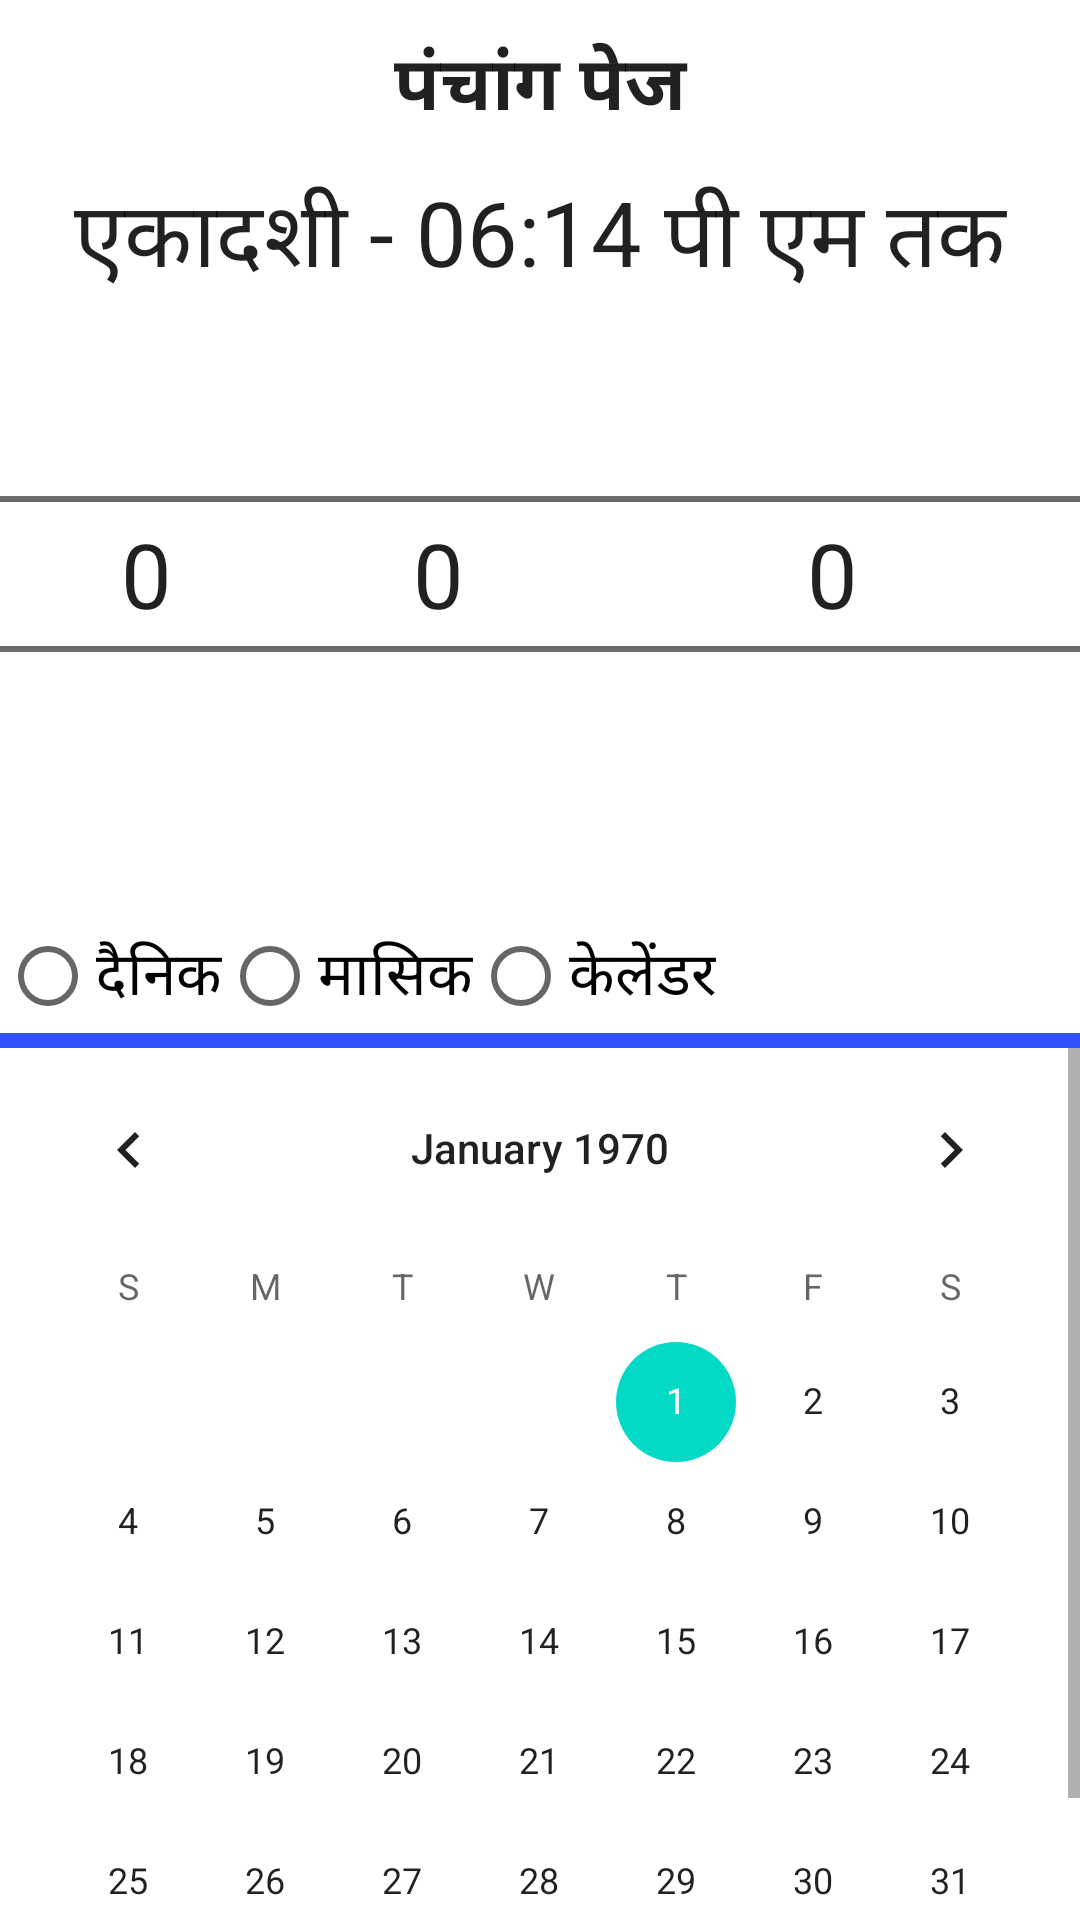

The Android layout XML behind this screen, and the referenced resources:
<!-- AndroidManifest.xml: application theme Theme.GayatriEvents -->
<!-- res/layout/activity_panchang.xml -->
<?xml version="1.0" encoding="utf-8"?>
<LinearLayout xmlns:android="http://schemas.android.com/apk/res/android"
    xmlns:tools="http://schemas.android.com/tools"
    android:id="@+id/mainPanchangActivity"
    android:layout_width="match_parent"
    android:layout_height="match_parent"
    android:orientation="vertical"
    tools:context=".activities.Panchang">

    <LinearLayout
        android:layout_width="match_parent"
        android:layout_height="wrap_content"
        android:orientation="vertical">

        <LinearLayout
            android:layout_width="match_parent"
            android:layout_height="wrap_content"
            android:layout_margin="5dp"
            android:gravity="top"
            android:orientation="horizontal">

            <TextView

                android:id="@+id/txtNavigation"
                android:layout_width="wrap_content"
                android:layout_height="match_parent"
                android:layout_margin="5sp"
                android:layout_weight="1"
                android:gravity="center"
                android:text="पंचांग पेज"
                android:textSize="25sp"
                android:textStyle="bold" />
        </LinearLayout>

        <TextView
            android:id="@+id/txt_thi_nd_paksha"
            android:layout_width="match_parent"
            android:layout_height="wrap_content"
            android:text="एकादशी - 06:14 पी एम तक"
            android:textAlignment="center"

            android:textSize="30dp" />

        <TableLayout
            android:visibility="gone"
            android:layout_width="wrap_content"
            android:layout_height="wrap_content"
            android:layout_margin="5dp">

            <TableRow>

                <TextView
                    android:text="विक्रम सं."
                    android:textSize="20sp"
                    android:textStyle="bold" />

                <TextView
                    android:id="@+id/txt_panchang_v_s"
                    android:layout_marginEnd="10dp"
                    android:text=" : 1988"
                    android:textSize="20sp" />

                <TextView
                    android:text="शक सं."
                    android:textSize="20sp"

                    android:textStyle="bold" />

                <TextView
                    android:id="@+id/txt_panchang_s_s"
                    android:layout_marginEnd="10dp"
                    android:text=" : 1988"
                    android:textSize="20sp" />
            </TableRow>

            <TableRow>

                <TextView
                    android:text="सुर्योदय"
                    android:textSize="20sp"

                    android:textStyle="bold" />

                <TextView
                    android:id="@+id/txt_suryodhay"
                    android:layout_marginEnd="10dp"
                    android:text=" : 1988"
                    android:textSize="20sp" />

                <TextView
                    android:text="सुर्यास्त"
                    android:textSize="20sp"

                    android:textStyle="bold" />

                <TextView
                    android:id="@+id/txt_suryast"
                    android:layout_marginEnd="10dp"
                    android:text=" : 1988"
                    android:textSize="20sp" />
            </TableRow>

            <TableRow>

                <TextView
                    android:text="चंद्रोदय"
                    android:textSize="20sp"
                    android:textStyle="bold" />

                <TextView
                    android:id="@+id/txt_chandrodhay"
                    android:layout_marginEnd="10dp"
                    android:text=" : 1988"
                    android:textSize="20sp" />

                <TextView
                    android:text="चंद्रास्त"
                    android:textSize="20sp"
                    android:textStyle="bold" />

                <TextView
                    android:id="@+id/txt_chandrast"
                    android:layout_marginEnd="10dp"
                    android:text=" : 1988"
                    android:textSize="20sp" />

            </TableRow>

            <TableRow>

                <TextView
                    android:text="सुर्य राशी"
                    android:textSize="20sp"
                    android:textStyle="bold" />

                <TextView
                    android:id="@+id/txt_surya_rashi"
                    android:layout_marginEnd="10dp"
                    android:text=" : 1988"
                    android:textSize="20sp" />

                <TextView
                    android:text="चंद्र राशी"
                    android:textSize="20sp"
                    android:textStyle="bold" />

                <TextView
                    android:id="@+id/txt_chandra_rashi"
                    android:layout_marginEnd="10dp"
                    android:text=" : 1988"
                    android:textSize="20sp" />
            </TableRow>
        </TableLayout>

        <LinearLayout
            android:layout_width="match_parent"
            android:layout_height="200dp"
            android:gravity="top"
            android:orientation="horizontal">

            <NumberPicker
                android:id="@+id/nmDay"
                android:layout_width="wrap_content"
                android:layout_height="wrap_content"
                android:layout_weight="1"
                android:focusedByDefault="false"
                android:theme="@style/Theme.GayatriEvents.Picker" />

            <NumberPicker
                android:id="@+id/nmMonth"
                android:layout_width="wrap_content"
                android:layout_height="wrap_content"
                android:layout_weight="1"
                android:theme="@style/Theme.GayatriEvents.Picker" />

            <NumberPicker
                android:id="@+id/nmYear"
                android:layout_width="wrap_content"
                android:layout_height="wrap_content"
                android:layout_weight="3"
                android:theme="@style/Theme.GayatriEvents.Picker" />
        </LinearLayout>

        <LinearLayout
            android:layout_width="wrap_content"
            android:layout_height="match_parent"
            android:orientation="vertical">

            <RadioGroup
                android:id="@+id/rdo_grp_panchang"
                android:layout_width="match_parent"
                android:layout_height="wrap_content"
                android:background="@drawable/spinner_border"
                android:orientation="horizontal">

                <RadioButton
                    android:id="@+id/rdo_daily_panchang"
                    android:layout_width="wrap_content"
                    android:layout_height="wrap_content"
                    android:text="दैनिक"
                    android:textSize="20sp" />

                <RadioButton
                    android:id="@+id/rdo_monthly_panchang"
                    android:layout_width="wrap_content"
                    android:layout_height="wrap_content"
                    android:text="मासिक"
                    android:textSize="20sp" />

                <RadioButton
                    android:id="@+id/rdo_calendar_panchang"
                    android:layout_width="wrap_content"
                    android:layout_height="wrap_content"
                    android:text="केलेंडर"
                    android:textSize="20sp" />
            </RadioGroup>

            <ListView
                android:id="@+id/monthFestivalList"
                android:layout_width="match_parent"
                android:layout_height="wrap_content"
                android:textSize="20sp" />

            <ListView
                android:id="@+id/panchangListView"
                android:layout_width="match_parent"
                android:layout_height="wrap_content" />

            <ScrollView
                android:layout_width="match_parent"
                android:layout_height="match_parent">

                <CalendarView
                    android:id="@+id/calendarView"
                    android:layout_width="match_parent"
                    android:layout_height="match_parent" />
            </ScrollView>
        </LinearLayout>

    </LinearLayout>
</LinearLayout>
<!-- resources referenced by this layout -->
<resources>
  <!-- drawable spinner_border (drawable) -->
  <?xml version="1.0" encoding="utf-8" ?>
  <layer-list xmlns:android="http://schemas.android.com/apk/res/android">
  
  
  
  
  
  
  
  
  
  
  
      <item android:top="-10dp" android:right="-10dp" android:left="-10dp">
          <shape>
              <solid android:color="@android:color/transparent" />
              <stroke
                  android:width="5dp"
                  android:color="#304FFE" />
          </shape>
      </item>
  
  
  
  
  
  
  
  
  
  
  
  </layer-list>
  <style name="Theme.GayatriEvents.Picker">
          <item name="android:textSize">30dp</item>
          <item name="android:textColor">?android:attr/textColorPrimary</item>
      </style>
  <style name="Theme.GayatriEvents" parent="Theme.MaterialComponents.DayNight">
          <item name="android:textColor">?android:attr/textColorPrimary</item>
          <item name="android:windowTitleBackgroundStyle">@style/CustomParesh</item>
      </style>
  <style name="CustomParesh" parent="Theme.GayatriEvents">
          <item name="android:background">#C51162</item>
      </style>
</resources>
